Photos from the image-classification dataset "Dataset_correctly_classified_E" in the GitHub repository madebynanditaaa/bacnet-flask. Its 8 classes are: Clostridium perfringens, Enterococcus faecalis, Enterococcus faecium, Escherichia coli, Listeria monocytogenes, Proteus, Pseudomonas aeruginosa, Staphylococcus aureus.

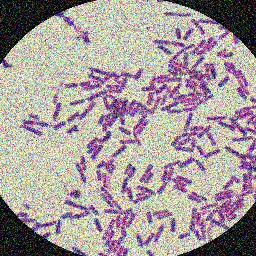
Label: Clostridium perfringens

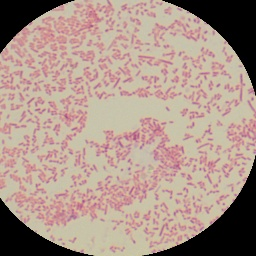
Label: Proteus

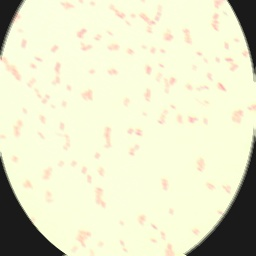
Label: Escherichia coli

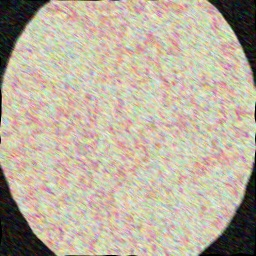
Label: Pseudomonas aeruginosa

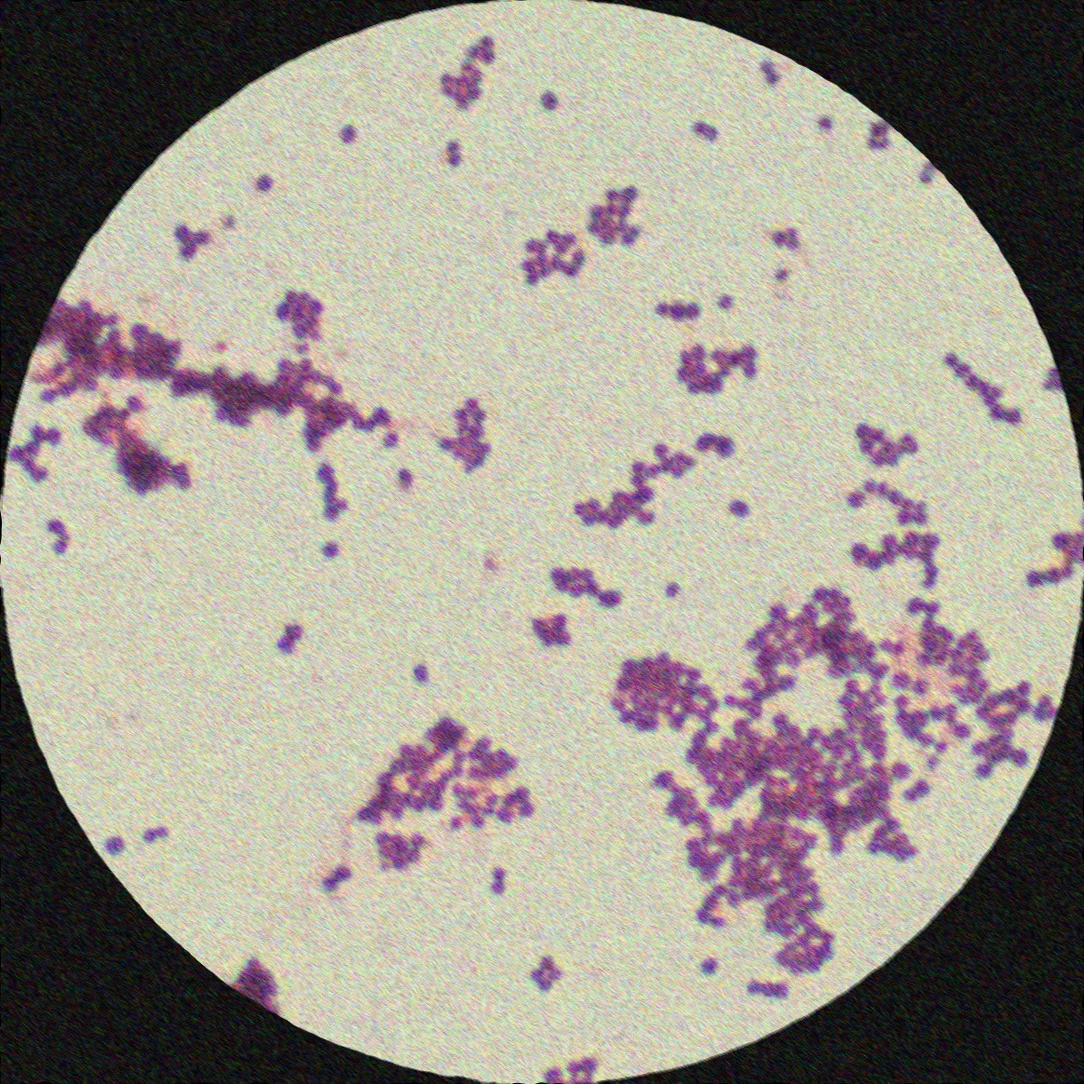
Label: Staphylococcus aureus

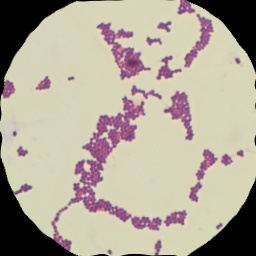
Label: Enterococcus faecium
